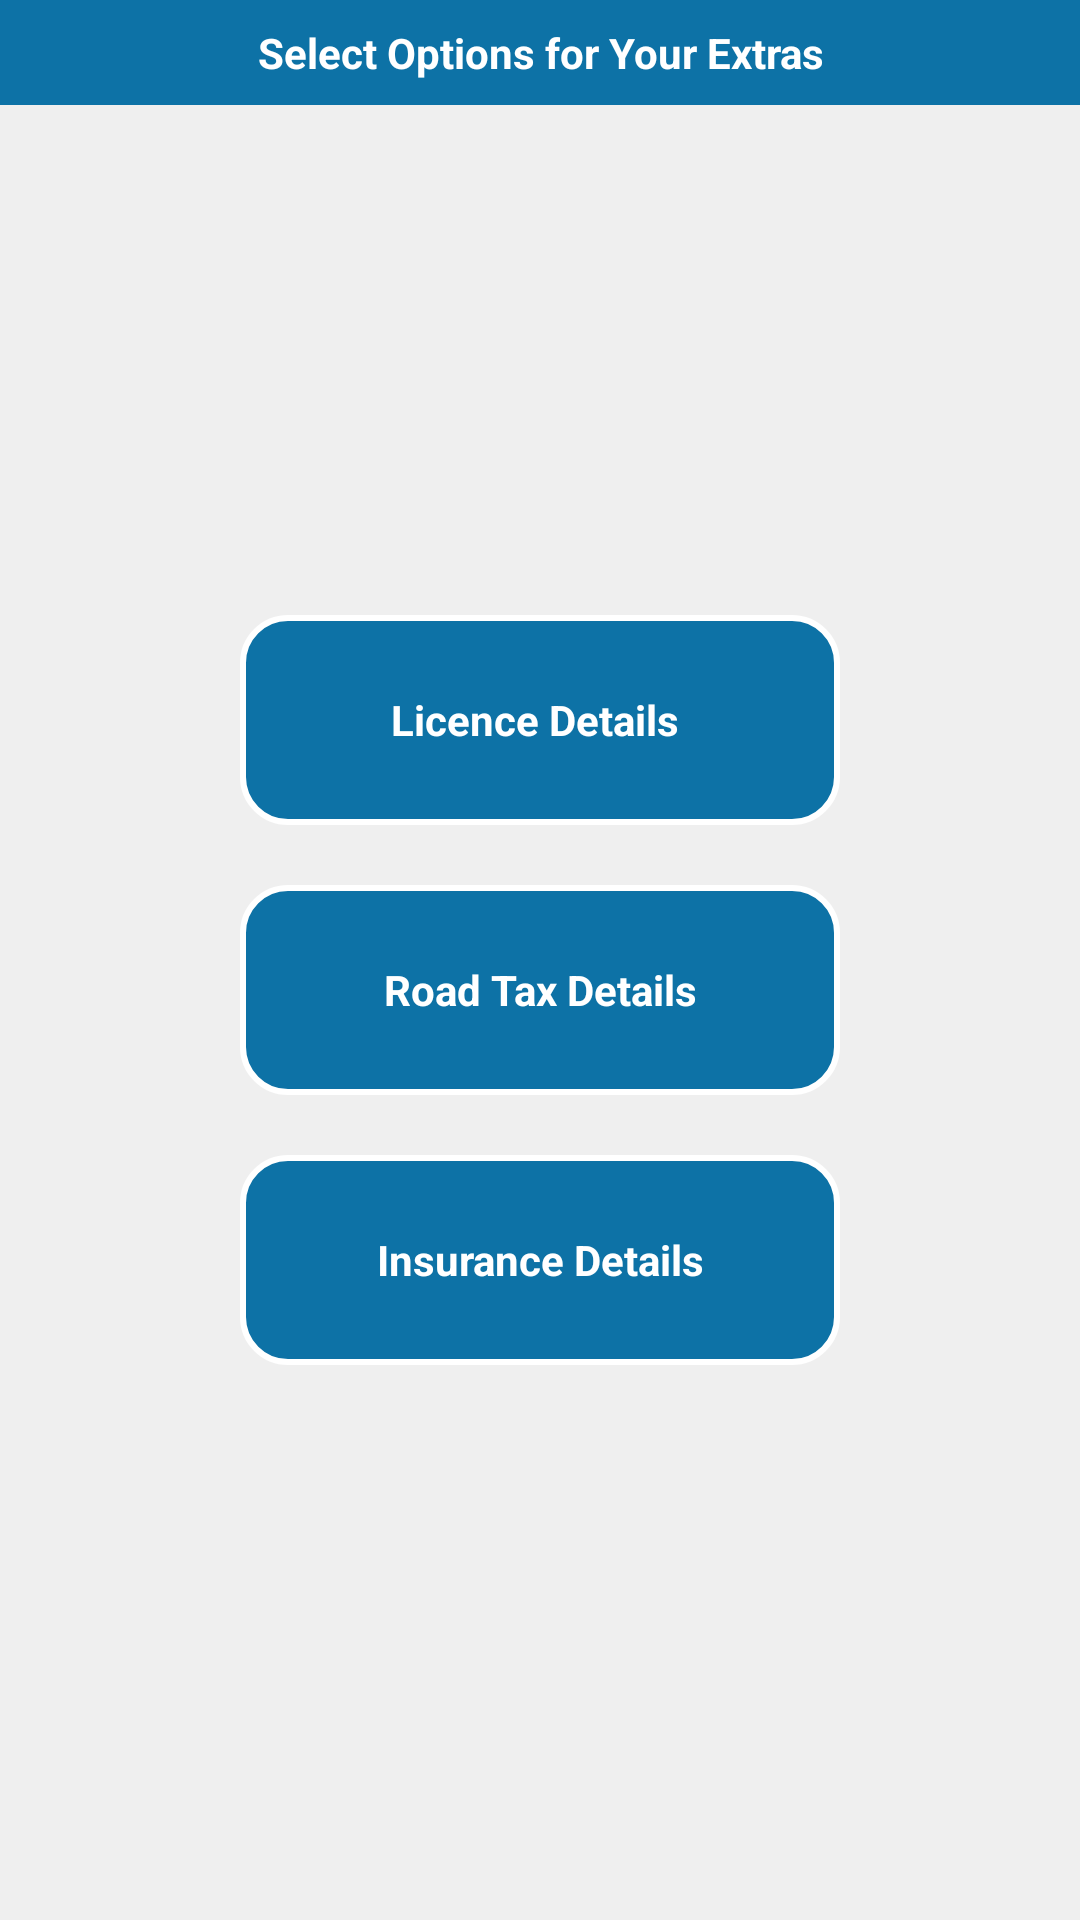

Android layout source for this screen:
<!-- AndroidManifest.xml: application theme MyApp.Theme.Light.NoTitleBar -->
<!-- res/layout/extras.xml -->
<?xml version="1.0" encoding="utf-8"?>

<RelativeLayout xmlns:android="http://schemas.android.com/apk/res/android"
    android:layout_width="match_parent"
    android:layout_height="match_parent"
    android:orientation="vertical"
    android:background="#FFEFEFEF"
    >
    
 <TextView
       style="@style/TitleBar"
       android:text="@string/extras"
       android:id="@+id/tv" />
   
     
  <ScrollView 
    android:layout_width="fill_parent"
    android:layout_height="fill_parent"> 
    >
   <RelativeLayout 
   				   android:layout_width="fill_parent"
    			   android:layout_height="fill_parent"
    			   android:background="#FFEFEFEF"
    			   android:id="@+id/relative1"  
    			   android:layout_gravity="center_vertical"
    			   android:gravity="center" >
    
 
       <Button
            android:id="@+id/licence_details"
            android:layout_width="200dp"
            android:layout_height="70dp"
            android:background="@drawable/buttonselect"
            android:layout_marginTop="30dp"
            android:focusable="true"
            android:gravity="center"
            android:src="#FF0D72A6"
            android:text="Licence Details "
            android:textColor="#FFFFFFFF"
            android:textStyle="bold" />

        <Button
            android:id="@+id/road_tax_details"
            android:layout_width="200dp"
            android:layout_height="70dp"
            android:layout_below="@id/licence_details"
            android:layout_marginTop="20dp"
            android:background="@drawable/buttonselect"
            android:gravity="center"
            android:text="Road Tax Details"
            android:textColor="#FFFFFFFF"
            android:textStyle="bold" />

        <Button
            android:id="@+id/insurance_details"
            android:layout_width="200dp"
            android:layout_height="70dp"
            android:layout_below="@id/road_tax_details"
            android:layout_marginBottom="10dp"
            android:layout_marginTop="20dp"
            android:background="@drawable/buttonselect"
            android:gravity="center"
            android:text="Insurance Details"
            android:textColor="#FFFFFFFF"
            android:textStyle="bold" />

       
</RelativeLayout>
</ScrollView>
</RelativeLayout>
<!-- resources referenced by this layout -->
<resources>
  <!-- drawable buttonselect (drawable) -->
  <?xml version="1.0" encoding="utf-8"?>
  <selector xmlns:android="http://schemas.android.com/apk/res/android" >
      
      <item android:drawable="@drawable/round_button"
            android:state_pressed="true"></item>
      
      <item android:drawable="@drawable/boxbg"></item>
  
  </selector>
  <string name="deleteextras">Delete Your Bike Extra Details</string>
  <string name="extras">Select Options for Your Extras</string>
  <style name="TitleBar">
          
          <item name="android:layout_width">fill_parent</item>
          <item name="android:layout_height">wrap_content</item>
          <item name="android:layout_centerHorizontal">true</item>
          <item name="android:layout_centerVertical">true</item>
          <item name="android:gravity">center</item>
          <item name="android:textColor">#FFFFFFFF</item>
          <item name="android:padding">8dp</item>
          <item name="android:textStyle">bold</item>
          <item name="android:background">#FF0D72A6</item>
          <item name="android:layout_alignParentTop">true</item>
          
      </style>
  <style name="MyApp.Theme.Light.NoTitleBar" parent="@android:style/Theme.Light.NoTitleBar">
       <item name="android:textColorPrimaryInverse">@android:color/primary_text_light</item>
  
  </style>
  <!-- drawable round_button (drawable) -->
  <?xml version="1.0" encoding="utf-8"?>
  <shape xmlns:android="http://schemas.android.com/apk/res/android" >
  
   
  
  <stroke
  
    android:width="2dp"
  
    android:color="#FFFFFF" />
  
   
  
  <corners android:radius="15dp" />
  
  
  
  <gradient
  
    android:angle="270"
  
    android:centerColor="#2E9AFE"
  
    android:endColor="#2E9AFE"
  
    android:startColor="#2E9AFE" />
  
   
  
  </shape>
  <!-- drawable boxbg (drawable) -->
  <?xml version="1.0" encoding="utf-8"?>
  <shape xmlns:android="http://schemas.android.com/apk/res/android" >
  
   
  
  <stroke
  
    android:width="2dp"
  
    android:color="#FFFFFF" />
  
   
  
  <corners android:radius="15dp" />
  
  
  
  <gradient
  
    android:angle="270"
  
    android:centerColor="#FF0D72A6"
  
    android:endColor="#FF0D72A6"
  
    android:startColor="#FF0D72A6" />
  
   
  
  </shape>
</resources>
